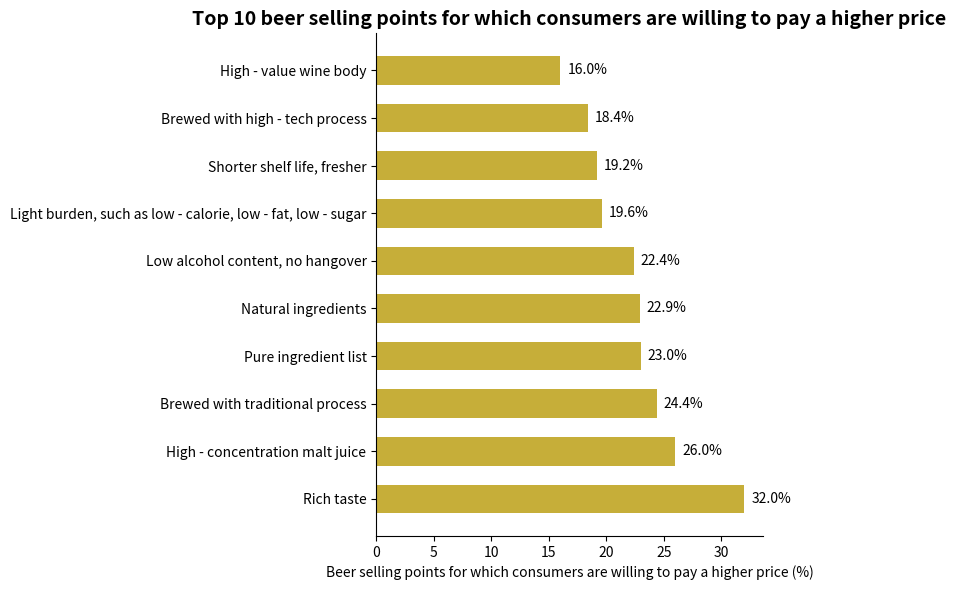

Python code for this plot:
import matplotlib.pyplot as plt
import numpy as np

# Beer selling points
selling_points = [
    "Rich taste", "High - concentration malt juice", "Brewed with traditional process", 
    "Pure ingredient list", "Natural ingredients", "Low alcohol content, no hangover", 
    "Light burden, such as low - calorie, low - fat, low - sugar", "Shorter shelf life, fresher", 
    "Brewed with high - tech process", "High - value wine body"
]
# Proportion of each selling point (%)
percentages = [32.0, 26.0, 24.4, 23.0, 22.9, 22.4, 19.6, 19.2, 18.4, 16.0]

# Create a canvas and subplot
fig, ax = plt.subplots(figsize=(8, 6))

# Draw a horizontal bar chart
y = np.arange(len(selling_points))
bar_width = 0.6
bars = ax.barh(y, percentages, height=bar_width, color="#C6AE39")

# Add data labels
for bar in bars:
    width = bar.get_width()
    ax.annotate(f'{width}%',
                xy=(width, bar.get_y() + bar.get_height() / 2),
                xytext=(5, 0),  # Adjust the label position
                textcoords="offset points",
                ha='left', va='center')

# Set y - axis ticks and labels
ax.set_yticks(y)
ax.set_yticklabels(selling_points)
# Set x - axis label
ax.set_xlabel("Beer selling points for which consumers are willing to pay a higher price (%)")
# Set the title
ax.set_title("Top 10 beer selling points for which consumers are willing to pay a higher price", fontsize=14, fontweight="bold")

# Beautify the chart, hide the top and right borders
for spine in ["top", "right"]:
    ax.spines[spine].set_visible(False)

plt.tight_layout()  # Automatically adjust the layout
plt.show()
